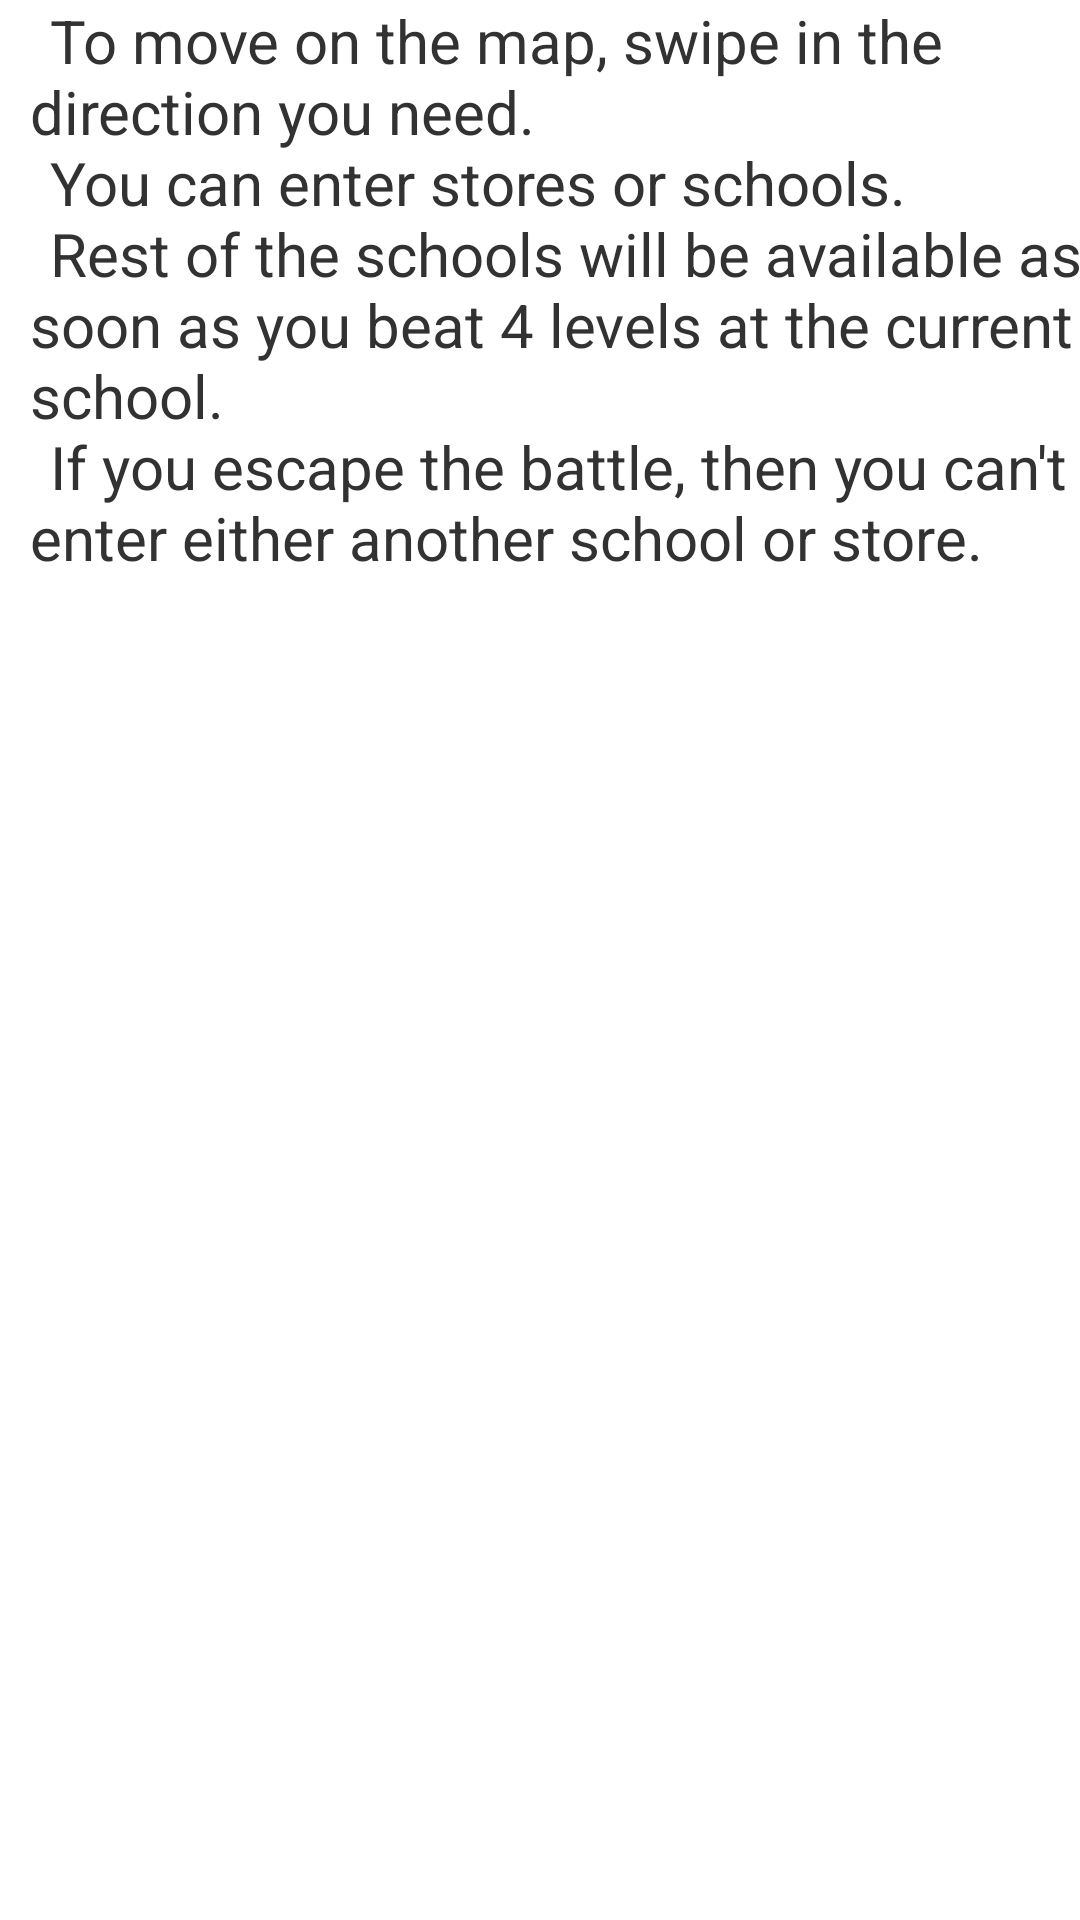

Here is an Android app screen rendered from its layout file. Give the layout XML and the strings, colors and styles it references.
<!-- AndroidManifest.xml: application theme MaterialTheme -->
<!-- res/layout/help_first_section.xml -->
<?xml version="1.0" encoding="utf-8"?>
<RelativeLayout xmlns:android="http://schemas.android.com/apk/res/android"
    xmlns:tools="http://schemas.android.com/tools"
    android:layout_width="match_parent"
    android:layout_height="match_parent"
    tools:context=".UI.help.FirstSection">
    <ScrollView xmlns:android="http://schemas.android.com/apk/res/android"
        android:layout_width="match_parent"
        android:layout_height="match_parent"
        android:fillViewport="true">

        <TableLayout
            android:layout_marginLeft="10dp"
            android:layout_marginRight="10dp"
            android:layout_width="match_parent"
            android:layout_height="match_parent"
            android:stretchColumns="1">
            <TextView
                android:textSize="20sp"
                android:text="@string/help_1"/>
        </TableLayout>
    </ScrollView>
</RelativeLayout>
<!-- resources referenced by this layout -->
<resources>
  <string name="help_1" translatable="true">\tTo move on the map, swipe in the direction you need.\n\tYou can enter stores or schools.\n\tRest of the schools will be available as soon as you beat 4 levels at the current school.\n\tIf you escape the battle, then you can\'t enter either another school or store.</string>
  <style name="MaterialTheme" parent="android:Theme.Holo.Light.DarkActionBar">
  
      </style>
</resources>
